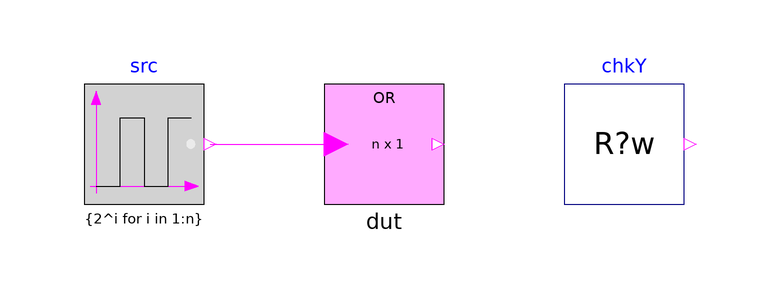

The component connection diagram of the Modelica model below, drawn from its own Placement and Line annotations.

model Base "MC/DC base: IndustrialControlSystems.Logical.LogicalOperations.Or, continuous, 3 inputs"
  extends Modelica.Icons.Example;
  parameter Integer n = 3 "Number of inputs" annotation(Evaluate=true);
  parameter Real Ts = 0 "Sampling time (0: continuous)" annotation(Evaluate=true);
  Modelica.Blocks.Sources.BooleanPulse src[n](period={2^i for i in 1:n}, each width=50, each startTime=0.03)
    "Inputs: every combination once in 2^n s"
    annotation (Placement(transformation(extent={{-50,-10},{-30,10}})));
  IndustrialControlSystems.Logical.LogicalOperations.Or dut(nInput=n, Ts=Ts) "Gate under test"
    annotation (Placement(transformation(extent={{-10,-10},{10,10}})));
  Tests.Utilities.CheckRealWhile chkY(
      actual=if dut.y[1] then 1 else 0,
      expected=if Modelica.Math.BooleanVectors.anyTrue(src.y) then 1 else 0,
      active=Ts <= 0 or (abs((time - floor(time)) - 0.03) > 0.15 and abs((time - floor(time)) - 0.03 - 1) > 0.15),
      absTol=0.5,
      tStart=0.01,
      dt=0.05)
    "y = OR of all inputs, for every input combination (sampled: away from the input edges)"
    annotation (Placement(transformation(extent={{30,-10},{50,10}})));
  Boolean passed = chkY.passed
    "true if every enabled check of this configuration passed";
equation
  connect(src.y, dut.u) annotation (Line(points={{-29,0},{-8,0}}, color={255,0,255}));
  annotation (
    experiment(StopTime=8.5, Interval=0.005, Tolerance=1e-6),
    Diagram(coordinateSystem(extent={{-60,-20},{60,20}}, grid={1,1})),
    Documentation(info="<html>
<p>Base of the MC/DC tests of <a href=\"modelica://IndustrialControlSystems.Logical.LogicalOperations.Or\">Or</a>: Boolean pulses of periods 2, 4, 8 s run through every input combination; the expected output is stated with <code>Modelica.Math.BooleanVectors</code>.</p>
<p>Checks (each enabled only where it applies; <code>passed</code> is their conjunction):</p>
<ul><li><code>chkY</code>: y = OR of all inputs, for every input combination (sampled: away from the input edges)</li></ul>
</html>"));
end Base;